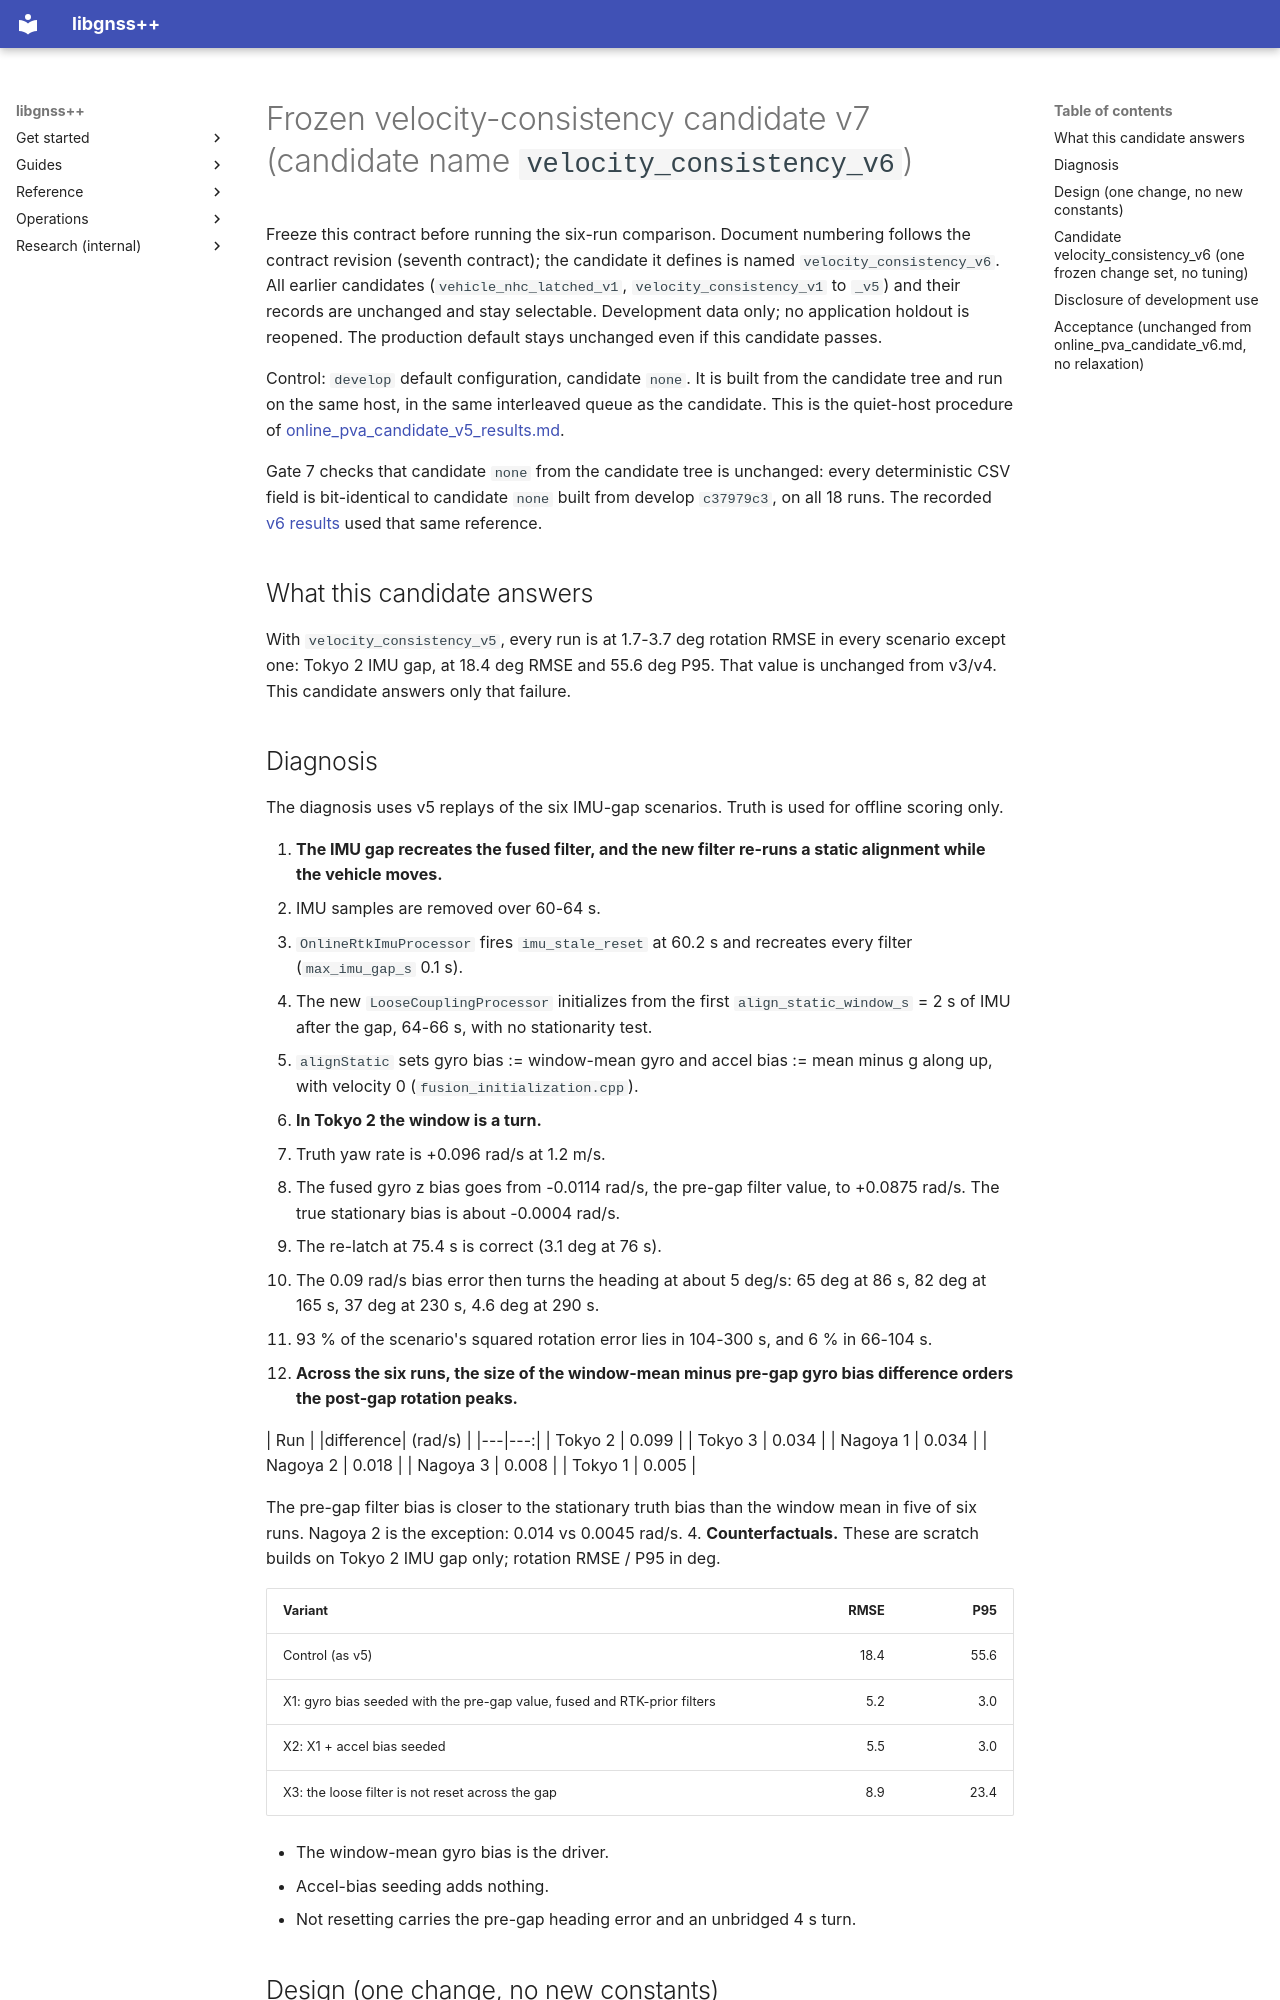

repository: rsasaki0109/gnssplusplus-library · page: online_pva_candidate_v7/index.html · generator: mkdocs

# Frozen velocity-consistency candidate v7 (candidate name `velocity_consistency_v6`)

Freeze this contract before running the six-run comparison. Document numbering
follows the contract revision (seventh contract); the candidate it defines is
named `velocity_consistency_v6`. All earlier candidates
(`vehicle_nhc_latched_v1`, `velocity_consistency_v1` to `_v5`) and their records
are unchanged and stay selectable. Development data only; no application
holdout is reopened. The production default stays unchanged even if this
candidate passes.

Control: `develop` default configuration, candidate `none`. It is built from
the candidate tree and run on the same host, in the same interleaved queue as
the candidate. This is the quiet-host procedure of
[online_pva_candidate_v5_results.md](online_pva_candidate_v5_results.md).

Gate 7 checks that candidate `none` from the candidate tree is unchanged:
every deterministic CSV field is bit-identical to candidate `none` built from
develop `c37979c3`, on all 18 runs. The recorded
[v6 results](online_pva_candidate_v6_results.md) used that same reference.

## What this candidate answers

With `velocity_consistency_v5`, every run is at 1.7-3.7 deg rotation RMSE in
every scenario except one: Tokyo 2 IMU gap, at 18.4 deg RMSE and 55.6 deg P95.
That value is unchanged from v3/v4. This candidate answers only that failure.

## Diagnosis

The diagnosis uses v5 replays of the six IMU-gap scenarios. Truth is used for
offline scoring only.

1. **The IMU gap recreates the fused filter, and the new filter re-runs a
   static alignment while the vehicle moves.**
   - IMU samples are removed over 60-64 s.
   - `OnlineRtkImuProcessor` fires `imu_stale_reset` at 60.2 s and recreates
     every filter (`max_imu_gap_s` 0.1 s).
   - The new `LooseCouplingProcessor` initializes from the first
     `align_static_window_s` = 2 s of IMU after the gap, 64-66 s, with no
     stationarity test.
   - `alignStatic` sets gyro bias := window-mean gyro and accel bias := mean
     minus g along up, with velocity 0 (`fusion_initialization.cpp`).
2. **In Tokyo 2 the window is a turn.**
   - Truth yaw rate is +0.096 rad/s at 1.2 m/s.
   - The fused gyro z bias goes from -0.0114 rad/s, the pre-gap filter value,
     to +0.0875 rad/s. The true stationary bias is about -0.0004 rad/s.
   - The re-latch at 75.4 s is correct (3.1 deg at 76 s).
   - The 0.09 rad/s bias error then turns the heading at about 5 deg/s:
     65 deg at 86 s, 82 deg at 165 s, 37 deg at 230 s, 4.6 deg at 290 s.
   - 93 % of the scenario's squared rotation error lies in 104-300 s, and
     6 % in 66-104 s.
3. **Across the six runs, the size of the window-mean minus pre-gap gyro bias
   difference orders the post-gap rotation peaks.**

   | Run | |difference| (rad/s) |
   |---|---:|
   | Tokyo 2 | 0.099 |
   | Tokyo 3 | 0.034 |
   | Nagoya 1 | 0.034 |
   | Nagoya 2 | 0.018 |
   | Nagoya 3 | 0.008 |
   | Tokyo 1 | 0.005 |

   The pre-gap filter bias is closer to the stationary truth bias than the
   window mean in five of six runs. Nagoya 2 is the exception: 0.014 vs
   0.0045 rad/s.
4. **Counterfactuals.** These are scratch builds on Tokyo 2 IMU gap only;
   rotation RMSE / P95 in deg.

   | Variant | RMSE | P95 |
   |---|---:|---:|
   | Control (as v5) | 18.4 | 55.6 |
   | X1: gyro bias seeded with the pre-gap value, fused and RTK-prior filters | 5.2 | 3.0 |
   | X2: X1 + accel bias seeded | 5.5 | 3.0 |
   | X3: the loose filter is not reset across the gap | 8.9 | 23.4 |

   - The window-mean gyro bias is the driver.
   - Accel-bias seeding adds nothing.
   - Not resetting carries the pre-gap heading error and an unbridged 4 s
     turn.
